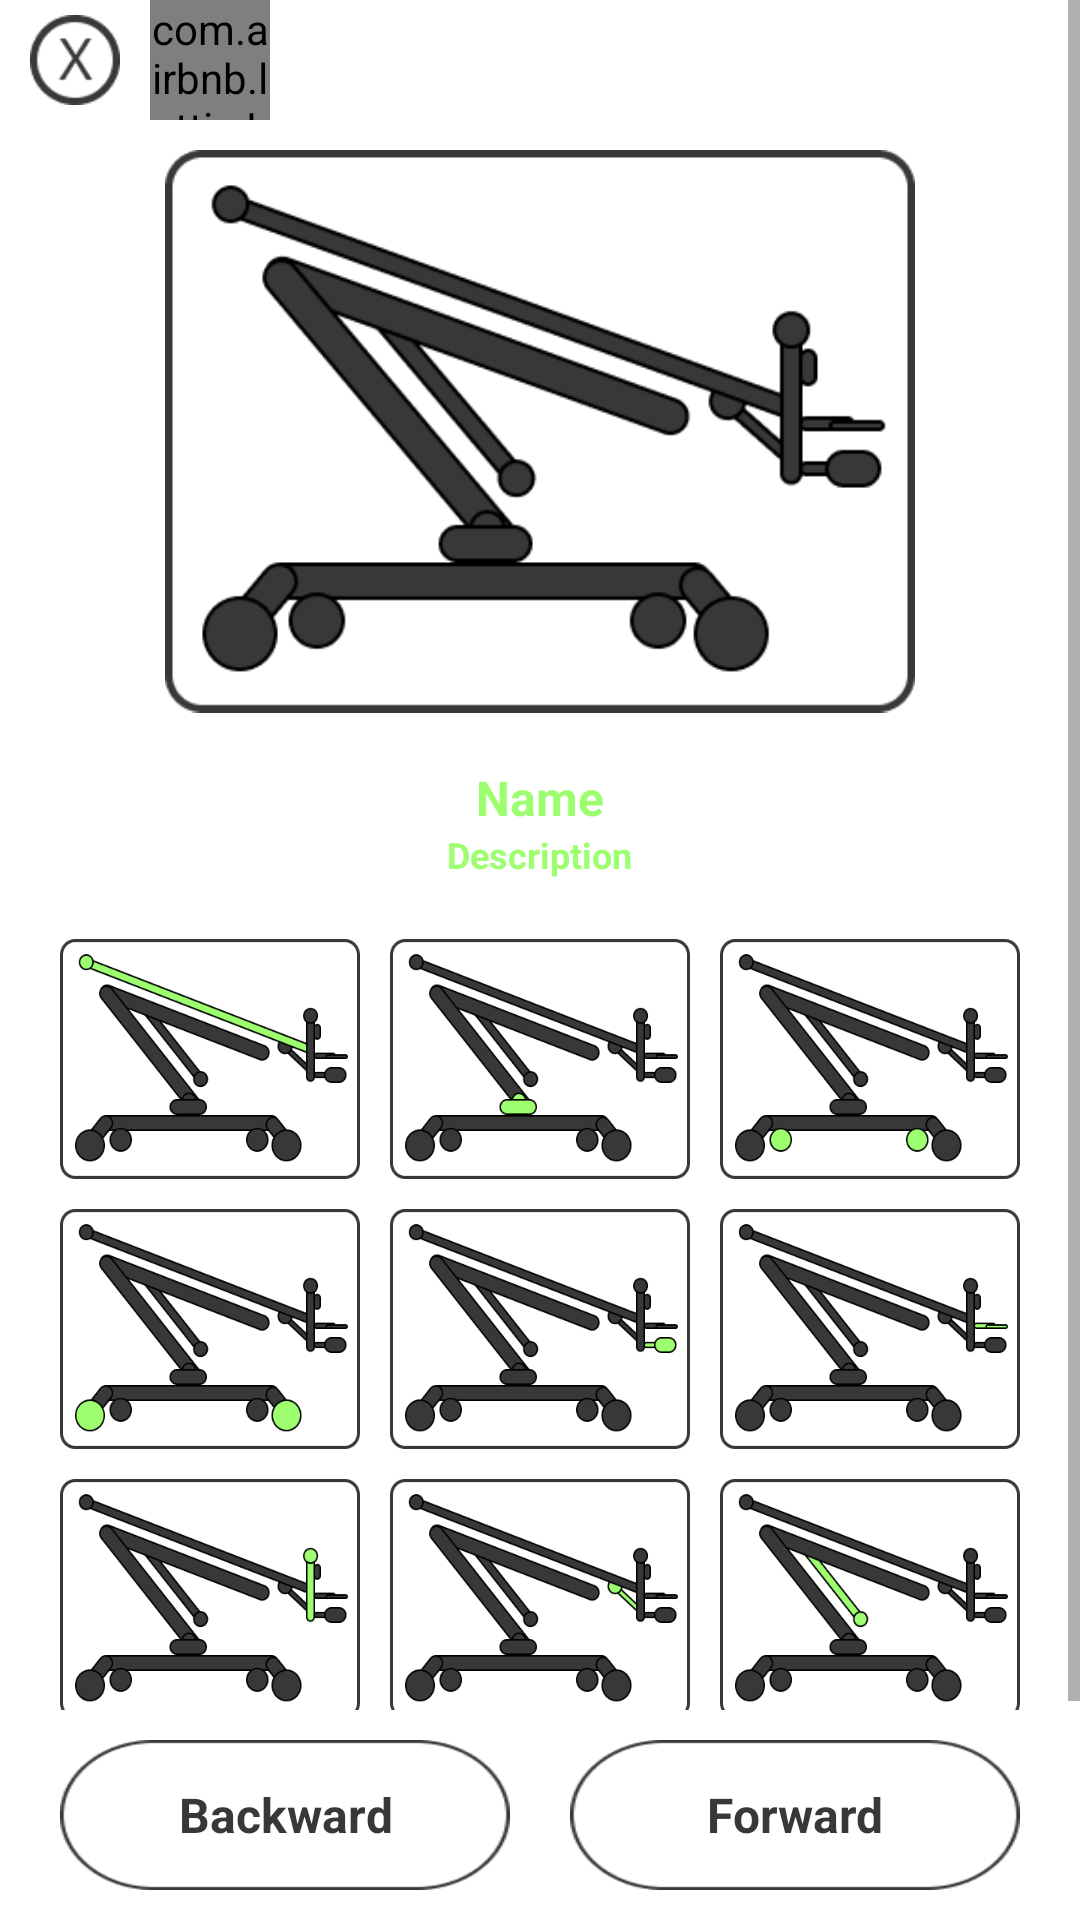

Android layout source for this screen:
<!-- AndroidManifest.xml: application theme Theme.FaceCommander -->
<!-- res/layout/activity_manual_control.xml -->
<?xml version="1.0" encoding="utf-8"?>
<LinearLayout
xmlns:android="http://schemas.android.com/apk/res/android"
xmlns:app="http://schemas.android.com/apk/res-auto"
android:layout_width="match_parent"
android:layout_height="match_parent"
android:layout_gravity="center_horizontal"
android:background="@drawable/ic_app_bg"
android:gravity="center">


<RelativeLayout
    android:layout_width="match_parent"
    android:layout_height="match_parent"
    android:orientation="vertical">


    <ScrollView
        android:layout_width="match_parent"
        android:layout_height="wrap_content"
        android:layout_above="@+id/lay_down"
        android:layout_alignParentTop="true"
        android:layout_marginBottom="10dp">

        <LinearLayout
            android:id="@+id/lay_up"
            android:layout_width="match_parent"
            android:layout_height="wrap_content"
            android:gravity="center_horizontal"
            android:orientation="vertical">


            <LinearLayout
                android:layout_width="match_parent"
                android:layout_height="wrap_content"
                android:layout_marginStart="10dp"
                android:layout_gravity="start"
                android:orientation="horizontal">

                <ImageButton
                    android:id="@+id/btn_exit_dialog"
                    android:layout_width="30dp"
                    android:layout_height="30dp"
                    android:padding="25dp"
                    android:layout_gravity="center"
                    android:background="@drawable/ic_btn_exit_dialog"
                    android:scaleType="fitXY" />


                <com.airbnb.lottie.LottieAnimationView
                    android:layout_width="40dp"
                    android:layout_height="40dp"
                    android:layout_marginStart="10dp"
                    app:lottie_autoPlay="true"
                    app:lottie_loop="true"
                    app:lottie_rawRes="@raw/ic_green_eye_splash" />

                <ImageView
                    android:id="@+id/imgv_connect_led"
                    android:layout_width="10dp"
                    android:layout_height="10dp"
                    android:layout_marginStart="-15dp"
                    android:layout_marginTop="5dp"
                    android:background="@drawable/ic_red_dot_not_connected" />

                <TextView
                    android:id="@+id/txtv_connecting_lable"
                    android:layout_width="wrap_content"
                    android:layout_height="wrap_content"
                    android:layout_gravity="center"
                    android:layout_marginStart="10dp"
                    android:text="Trying to Connect"
                    android:textColor="@color/white"
                    android:textStyle="bold" />
            </LinearLayout>


            <ImageView
                android:id="@+id/imgv_robot_parts"
                android:layout_width="250dp"
                android:layout_height="200dp"
                android:layout_marginTop="10dp"
                android:elevation="1dp"
                android:scaleType="fitStart"
                android:src="@drawable/ic_robot_pic_no_select" />

            <TextView
                android:id="@+id/txtv_motor_name"
                android:layout_width="wrap_content"
                android:layout_height="wrap_content"
                android:layout_marginTop="5dp"
                android:text="Name"
                android:textColor="@color/colorEff"
                android:textSize="16sp"
                android:textStyle="bold" />

            <TextView
                android:id="@+id/txtv_motor_description"
                android:layout_width="wrap_content"
                android:layout_height="wrap_content"
                android:text="Description"
                android:textColor="@color/colorEff"
                android:textSize="12sp"
                android:textStyle="bold" />

            <LinearLayout
                android:layout_width="match_parent"
                android:layout_height="wrap_content"
                android:layout_gravity="center"
                android:layout_marginTop="20dp"
                android:gravity="center"
                android:orientation="horizontal">

                <ImageButton
                    android:id="@+id/btn_manual_control_arm"
                    android:layout_width="100dp"
                    android:layout_height="80dp"
                    android:background="@drawable/btn_eff_motor_arm"
                    android:scaleType="fitXY" />

                <ImageButton
                    android:id="@+id/btn_manual_control_base"
                    android:layout_width="100dp"
                    android:layout_height="80dp"
                    android:layout_marginEnd="10dp"
                    android:layout_marginStart="10dp"
                    android:background="@drawable/btn_eff_motor_base"
                    android:scaleType="fitXY" />

                <ImageButton
                    android:id="@+id/btn_manual_control_lt_wheels"
                    android:layout_width="100dp"
                    android:layout_height="80dp"
                    android:background="@drawable/btn_eff_motor_car_lt_wheels"
                    android:scaleType="fitXY" />

            </LinearLayout>

            <LinearLayout
                android:layout_width="match_parent"
                android:layout_height="wrap_content"
                android:layout_gravity="center"
                android:layout_marginTop="10dp"
                android:gravity="center"
                android:orientation="horizontal">

                <ImageButton
                    android:id="@+id/btn_manual_control_rt_wheels"
                    android:layout_width="100dp"
                    android:layout_height="80dp"
                    android:background="@drawable/btn_eff_motor_car_rt_wheels"
                    android:scaleType="fitXY" />

                <ImageButton
                    android:id="@+id/btn_manual_control_catch"
                    android:layout_width="100dp"
                    android:layout_height="80dp"
                    android:layout_marginEnd="10dp"
                    android:layout_marginStart="10dp"
                    android:background="@drawable/btn_eff_motor_catch"
                    android:scaleType="fitXY" />

                <ImageButton
                    android:id="@+id/btn_manual_control_cut"
                    android:layout_width="100dp"
                    android:layout_height="80dp"
                    android:background="@drawable/btn_eff_motor_cut"
                    android:scaleType="fitXY" />

            </LinearLayout>

            <LinearLayout
                android:layout_width="match_parent"
                android:layout_height="wrap_content"
                android:layout_gravity="center"
                android:layout_marginTop="10dp"
                android:gravity="center"
                android:orientation="horizontal">

                <ImageButton
                    android:id="@+id/btn_manual_control_head_lr"
                    android:layout_width="100dp"
                    android:layout_height="80dp"
                    android:background="@drawable/btn_eff_motor_head_lr"
                    android:scaleType="fitXY" />

                <ImageButton
                    android:id="@+id/btn_manual_control_head_ud"
                    android:layout_width="100dp"
                    android:layout_height="80dp"
                    android:layout_marginEnd="10dp"
                    android:layout_marginStart="10dp"
                    android:background="@drawable/btn_eff_motor_head_ud"
                    android:scaleType="fitXY" />

                <ImageButton
                    android:id="@+id/btn_manual_control_updown"
                    android:layout_width="100dp"
                    android:layout_height="80dp"
                    android:background="@drawable/btn_eff_motor_updown"
                    android:scaleType="fitXY" />

            </LinearLayout>





        </LinearLayout>

    </ScrollView>

    <LinearLayout
        android:id="@+id/lay_down"
        android:layout_width="match_parent"
        android:layout_height="wrap_content"
        android:layout_alignParentBottom="true"
        android:layout_gravity="center"
        android:layout_marginBottom="10dp"
        android:gravity="center"
        android:orientation="horizontal">


        <FrameLayout
            android:layout_width="150dp"
            android:layout_height="50dp"
            android:layout_marginEnd="10dp">

            <ImageButton
                android:id="@+id/btn_manual_control_backward"
                android:layout_width="fill_parent"
                android:layout_height="fill_parent"
                android:background="@drawable/btn_eff_manual_control_dir"
                android:scaleType="fitXY" />

            <LinearLayout
                android:layout_width="match_parent"
                android:layout_height="match_parent"
                android:clickable="false"
                android:orientation="vertical">

                <TextView
                    android:layout_width="match_parent"
                    android:layout_height="match_parent"
                    android:layout_marginStart="20dp"
                    android:layout_marginEnd="20dp"
                    android:gravity="center"
                    android:text="Backward"
                    android:textAlignment="center"
                    android:textColor="@color/colorTextDark"
                    android:textSize="16sp"
                    android:textStyle="bold" />
            </LinearLayout>
        </FrameLayout>


        <FrameLayout
            android:layout_width="150dp"
            android:layout_height="50dp"
            android:layout_marginStart="10dp">

            <ImageButton
                android:id="@+id/btn_manual_control_forward"
                android:layout_width="fill_parent"
                android:layout_height="fill_parent"
                android:background="@drawable/btn_eff_manual_control_dir"
                android:scaleType="fitXY" />

            <LinearLayout
                android:layout_width="match_parent"
                android:layout_height="match_parent"
                android:clickable="false"
                android:orientation="vertical">

                <TextView
                    android:layout_width="match_parent"
                    android:layout_height="match_parent"
                    android:layout_marginStart="20dp"
                    android:layout_marginEnd="20dp"
                    android:gravity="center"
                    android:text="Forward"
                    android:textAlignment="center"
                    android:textColor="@color/colorTextDark"
                    android:textSize="16sp"
                    android:textStyle="bold" />
            </LinearLayout>
        </FrameLayout>


    </LinearLayout>




</RelativeLayout>

</LinearLayout>
<!-- resources referenced by this layout -->
<resources>
  <color name="colorEff">#9DFF70</color>
  <color name="colorTextDark">#383838</color>
  <color name="white">#FFFFFF</color>
  <!-- drawable btn_eff_manual_control_dir (drawable) -->
  <?xml version="1.0" encoding="utf-8"?>
  <ripple xmlns:android="http://schemas.android.com/apk/res/android" android:color="@color/colorEff">
      <item android:drawable="@drawable/ic_btn_manual_control_dir"/>
  </ripple>
  <!-- drawable btn_eff_motor_arm (drawable) -->
  <?xml version="1.0" encoding="utf-8"?>
  <ripple xmlns:android="http://schemas.android.com/apk/res/android" android:color="@color/colorEff">
      <item android:drawable="@drawable/ic_motor_arm"/>
  </ripple>
  <!-- drawable btn_eff_motor_base (drawable) -->
  <?xml version="1.0" encoding="utf-8"?>
  <ripple xmlns:android="http://schemas.android.com/apk/res/android" android:color="@color/colorEff">
      <item android:drawable="@drawable/ic_motor_base"/>
  </ripple>
  <!-- drawable btn_eff_motor_car_lt_wheels (drawable) -->
  <?xml version="1.0" encoding="utf-8"?>
  <ripple xmlns:android="http://schemas.android.com/apk/res/android" android:color="@color/colorEff">
      <item android:drawable="@drawable/ic_motor_car_lt_wheels"/>
  </ripple>
  <!-- drawable btn_eff_motor_car_rt_wheels (drawable) -->
  <?xml version="1.0" encoding="utf-8"?>
  <ripple xmlns:android="http://schemas.android.com/apk/res/android" android:color="@color/colorEff">
      <item android:drawable="@drawable/ic_motor_car_rt_wheels"/>
  </ripple>
  <!-- drawable btn_eff_motor_catch (drawable) -->
  <?xml version="1.0" encoding="utf-8"?>
  <ripple xmlns:android="http://schemas.android.com/apk/res/android" android:color="@color/colorEff">
      <item android:drawable="@drawable/ic_motor_catch"/>
  </ripple>
  <!-- drawable btn_eff_motor_cut (drawable) -->
  <?xml version="1.0" encoding="utf-8"?>
  <ripple xmlns:android="http://schemas.android.com/apk/res/android" android:color="@color/colorEff">
      <item android:drawable="@drawable/ic_motor_cut"/>
  </ripple>
  <!-- drawable btn_eff_motor_head_lr (drawable) -->
  <?xml version="1.0" encoding="utf-8"?>
  <ripple xmlns:android="http://schemas.android.com/apk/res/android" android:color="@color/colorEff">
      <item android:drawable="@drawable/ic_motor_head_lr"/>
  </ripple>
  <!-- drawable btn_eff_motor_head_ud (drawable) -->
  <?xml version="1.0" encoding="utf-8"?>
  <ripple xmlns:android="http://schemas.android.com/apk/res/android" android:color="@color/colorEff">
      <item android:drawable="@drawable/ic_motor_head_ud"/>
  </ripple>
  <!-- drawable btn_eff_motor_updown (drawable) -->
  <?xml version="1.0" encoding="utf-8"?>
  <ripple xmlns:android="http://schemas.android.com/apk/res/android" android:color="@color/colorEff">
      <item android:drawable="@drawable/ic_motor_updown"/>
  </ripple>
  <!-- drawable ic_btn_exit_dialog: png bitmap (drawable, 1611 bytes) -->
  <style name="Theme.FaceCommander" parent="Theme.MaterialComponents.DayNight.NoActionBar">
          
          <item name="colorPrimary">#000000</item>
          <item name="colorPrimaryVariant">#000000</item>
          <item name="colorOnPrimary">#000000</item>
          
          <item name="colorSecondary">#6C6C6C</item>
          <item name="colorSecondaryVariant">#6C6C6C</item>
          <item name="colorOnSecondary">#6C6C6C</item>
          
          <item name="android:statusBarColor" tools:targetApi="l">?attr/colorPrimaryVariant</item>
          
      </style>
  <!-- drawable ic_motor_arm: png bitmap (drawable, 13515 bytes) -->
  <!-- drawable ic_motor_base: png bitmap (drawable, 14156 bytes) -->
  <!-- drawable ic_motor_car_rt_wheels: png bitmap (drawable, 14252 bytes) -->
  <!-- drawable ic_motor_catch: png bitmap (drawable, 14197 bytes) -->
  <!-- drawable ic_motor_cut: png bitmap (drawable, 14100 bytes) -->
  <!-- drawable ic_motor_head_lr: png bitmap (drawable, 13834 bytes) -->
  <!-- drawable ic_motor_head_ud: png bitmap (drawable, 14513 bytes) -->
  <!-- drawable ic_motor_updown: png bitmap (drawable, 14963 bytes) -->
</resources>
